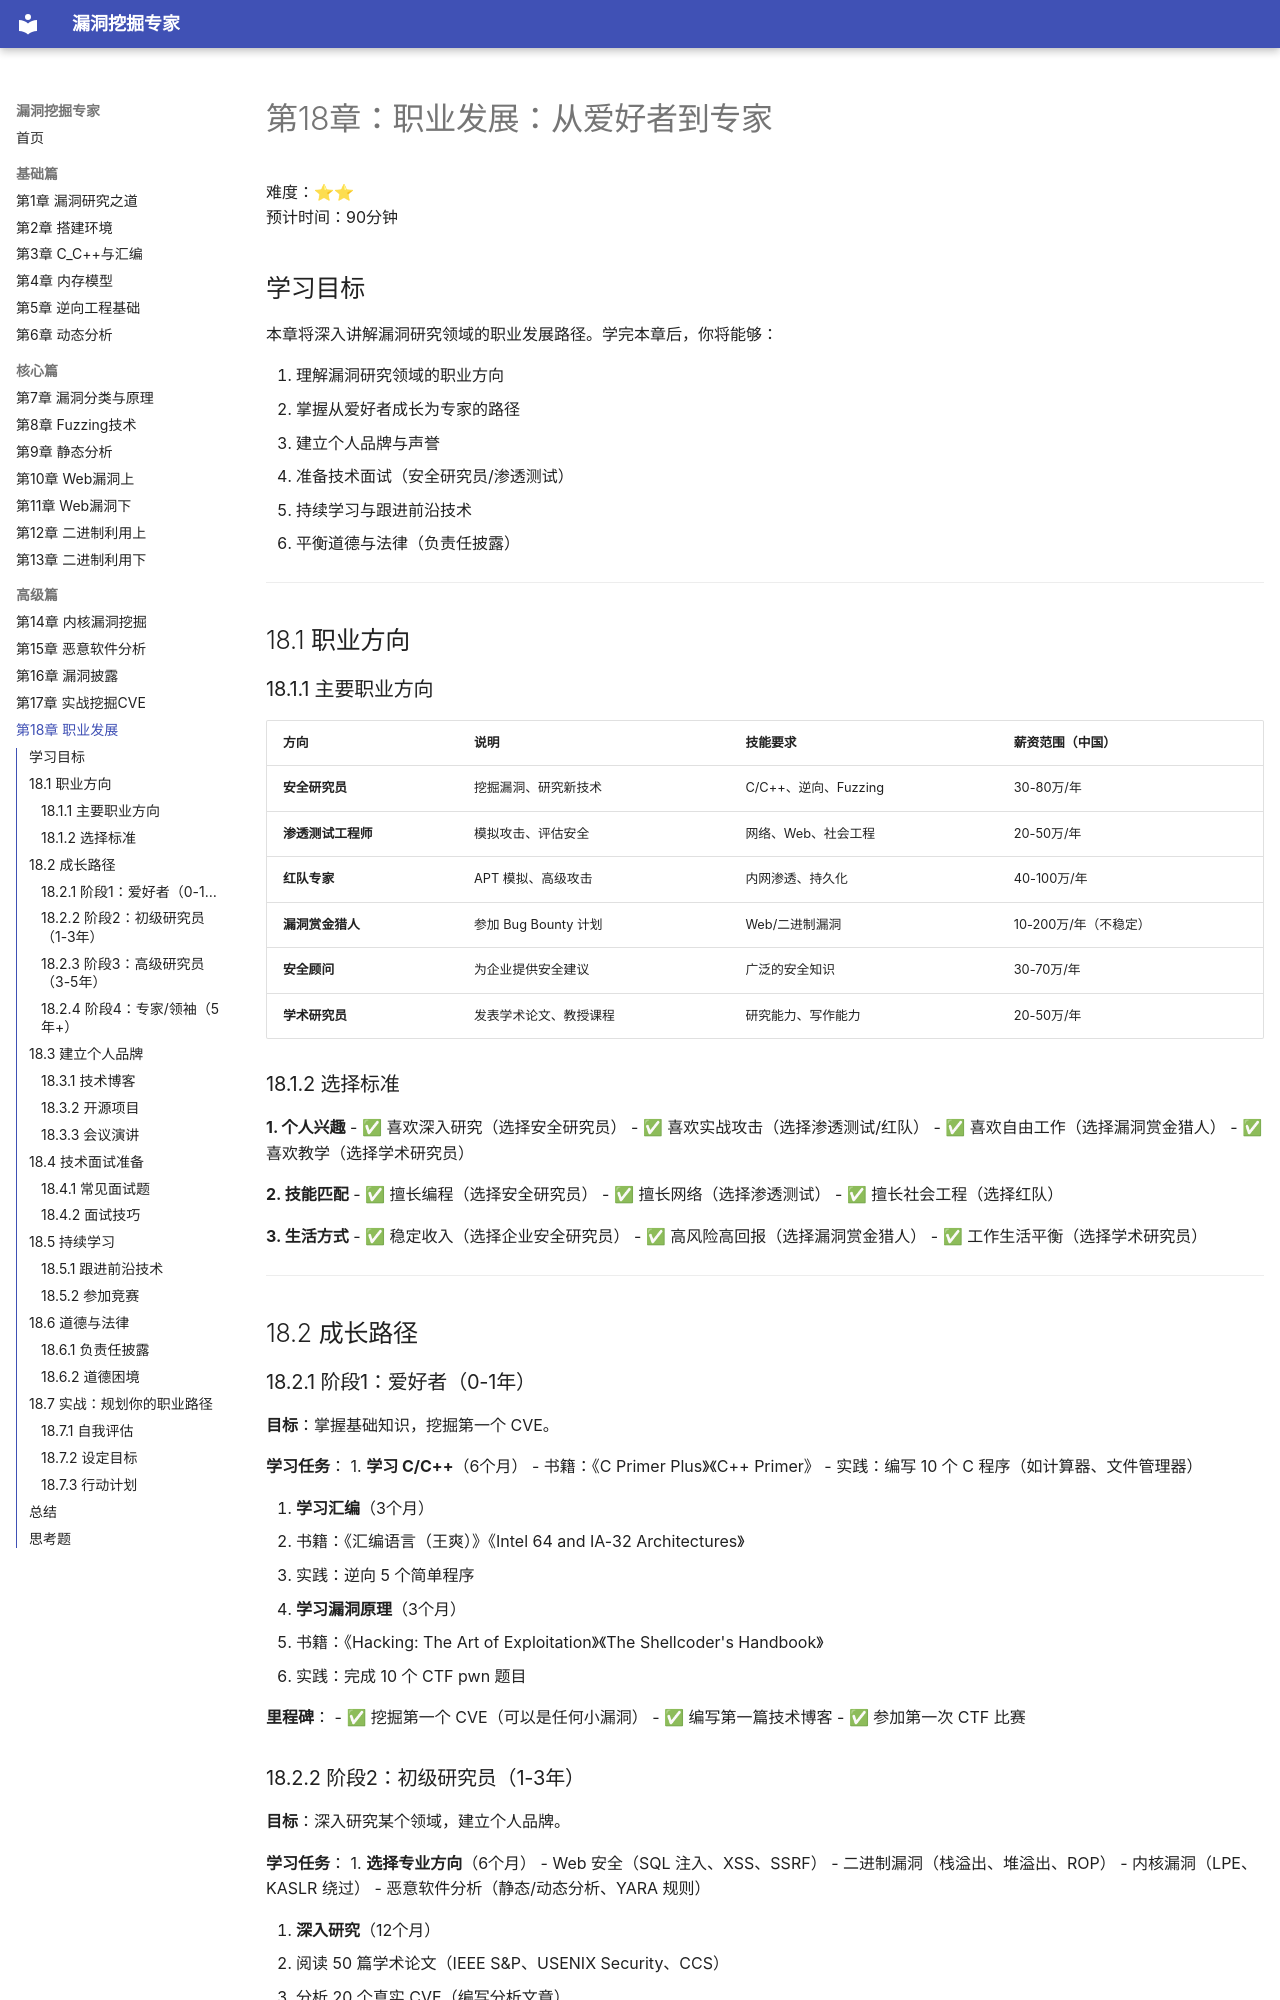

repository: yang123-BB/vuln-expert-guide · page: chapters/ch18/index.html · generator: mkdocs

# 第18章：职业发展：从爱好者到专家

难度：⭐⭐  
预计时间：90分钟

## 学习目标

本章将深入讲解漏洞研究领域的职业发展路径。学完本章后，你将能够：

1. 理解漏洞研究领域的职业方向
2. 掌握从爱好者成长为专家的路径
3. 建立个人品牌与声誉
4. 准备技术面试（安全研究员/渗透测试）
5. 持续学习与跟进前沿技术
6. 平衡道德与法律（负责任披露）

---

## 18.1 职业方向

### 18.1.1 主要职业方向

| 方向 | 说明 | 技能要求 | 薪资范围（中国） |
|------|------|----------|-------------------|
| **安全研究员** | 挖掘漏洞、研究新技术 | C/C++、逆向、Fuzzing | 30-80万/年 |
| **渗透测试工程师** | 模拟攻击、评估安全 | 网络、Web、社会工程 | 20-50万/年 |
| **红队专家** | APT 模拟、高级攻击 | 内网渗透、持久化 | 40-100万/年 |
| **漏洞赏金猎人** | 参加 Bug Bounty 计划 | Web/二进制漏洞 | 10-200万/年（不稳定） |
| **安全顾问** | 为企业提供安全建议 | 广泛的安全知识 | 30-70万/年 |
| **学术研究员** | 发表学术论文、教授课程 | 研究能力、写作能力 | 20-50万/年 |

### 18.1.2 选择标准

**1. 个人兴趣**
- ✅ 喜欢深入研究（选择安全研究员）
- ✅ 喜欢实战攻击（选择渗透测试/红队）
- ✅ 喜欢自由工作（选择漏洞赏金猎人）
- ✅ 喜欢教学（选择学术研究员）

**2. 技能匹配**
- ✅ 擅长编程（选择安全研究员）
- ✅ 擅长网络（选择渗透测试）
- ✅ 擅长社会工程（选择红队）

**3. 生活方式**
- ✅ 稳定收入（选择企业安全研究员）
- ✅ 高风险高回报（选择漏洞赏金猎人）
- ✅ 工作生活平衡（选择学术研究员）

---

## 18.2 成长路径

### 18.2.1 阶段1：爱好者（0-1年）

**目标**：掌握基础知识，挖掘第一个 CVE。

**学习任务**：
1. **学习 C/C++**（6个月）
   - 书籍：《C Primer Plus》《C++ Primer》
   - 实践：编写 10 个 C 程序（如计算器、文件管理器）

2. **学习汇编**（3个月）
   - 书籍：《汇编语言（王爽）》《Intel 64 and IA-32 Architectures》
   - 实践：逆向 5 个简单程序

3. **学习漏洞原理**（3个月）
   - 书籍：《Hacking: The Art of Exploitation》《The Shellcoder's Handbook》
   - 实践：完成 10 个 CTF pwn 题目

**里程碑**：
- ✅ 挖掘第一个 CVE（可以是任何小漏洞）
- ✅ 编写第一篇技术博客
- ✅ 参加第一次 CTF 比赛
